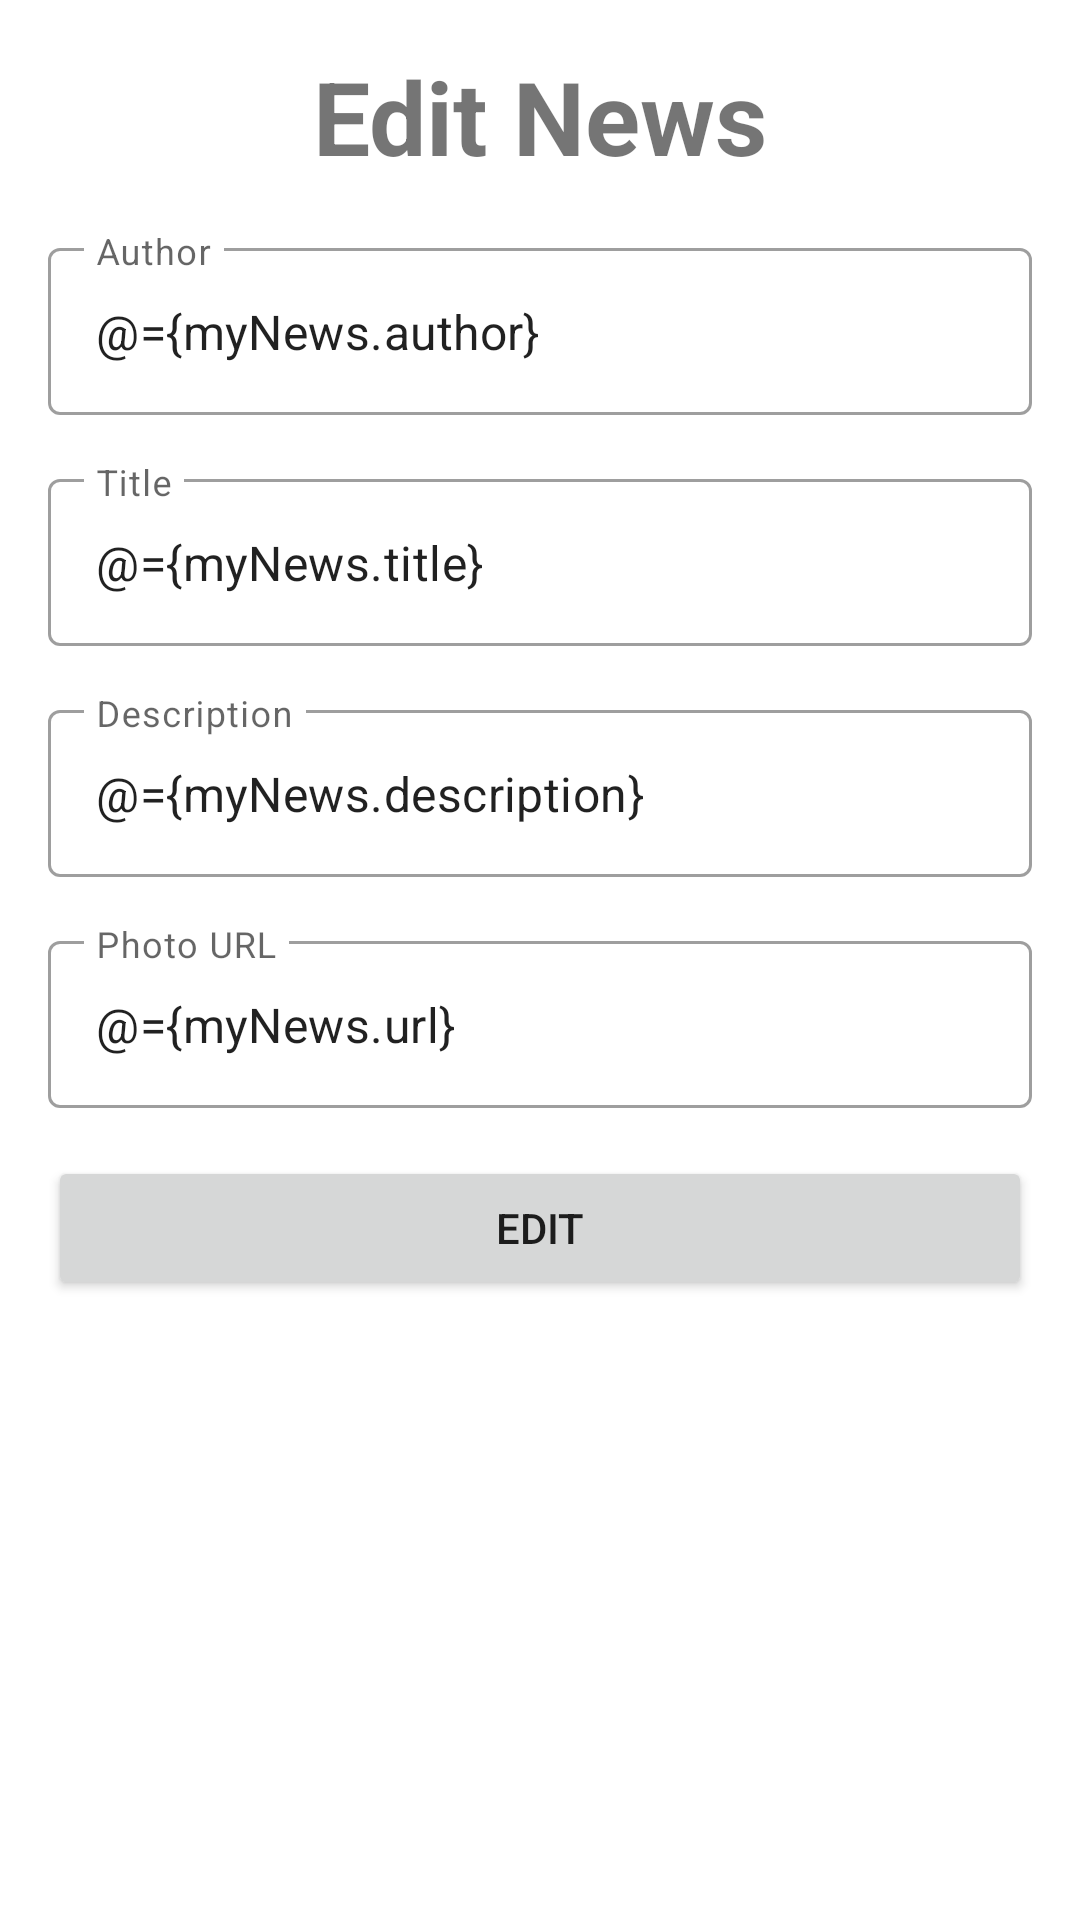

Reconstruct the res/layout file that produces this screen, plus the resources it refers to.
<!-- AndroidManifest.xml: application theme Theme.160419082_NewsApp -->
<!-- res/layout/fragment_edit_news.xml -->
<?xml version="1.0" encoding="utf-8"?>
<layout xmlns:android="http://schemas.android.com/apk/res/android"
    xmlns:app="http://schemas.android.com/apk/res-auto"
    xmlns:tools="http://schemas.android.com/tools">

    <data>
        <variable
            name="myNews"
            type="com.ubaya.a160419082_newsapp.model.MyNews" />
        <variable
            name="listenerEditMyNews"
            type="com.ubaya.a160419082_newsapp.view.ButtonEditMyNewsClickListener" />
    </data>

    <FrameLayout
        android:layout_width="match_parent"
        android:layout_height="match_parent"
        tools:context=".view.EditNewsFragment">

        <androidx.constraintlayout.widget.ConstraintLayout
            android:layout_width="match_parent"
            android:layout_height="match_parent">

            <TextView
                android:id="@+id/textView11"
                android:layout_width="wrap_content"
                android:layout_height="wrap_content"
                android:layout_marginTop="16dp"
                android:text="Edit News"
                android:textSize="34sp"
                android:textStyle="bold"
                app:layout_constraintEnd_toEndOf="parent"
                app:layout_constraintStart_toStartOf="parent"
                app:layout_constraintTop_toTopOf="parent" />

            <com.google.android.material.textfield.TextInputLayout
                android:id="@+id/textInputLayout9"
                style="@style/Widget.MaterialComponents.TextInputLayout.OutlinedBox"
                android:layout_width="0dp"
                android:layout_height="wrap_content"
                android:layout_marginStart="16dp"
                android:layout_marginTop="16dp"
                android:layout_marginEnd="16dp"
                android:hint="Author"
                app:hintAnimationEnabled="true"
                app:hintEnabled="true"
                app:layout_constraintEnd_toEndOf="parent"
                app:layout_constraintStart_toStartOf="parent"
                app:layout_constraintTop_toBottomOf="@+id/textView11">

                <com.google.android.material.textfield.TextInputEditText
                    android:id="@+id/txtEditAuthor"
                    android:text="@={myNews.author}"
                    android:layout_width="match_parent"
                    android:layout_height="wrap_content" />
            </com.google.android.material.textfield.TextInputLayout>

            <com.google.android.material.textfield.TextInputLayout
                android:id="@+id/textInputLayout10"
                style="@style/Widget.MaterialComponents.TextInputLayout.OutlinedBox"
                android:layout_width="0dp"
                android:layout_height="wrap_content"
                android:layout_marginStart="16dp"
                android:layout_marginTop="16dp"
                android:layout_marginEnd="16dp"
                android:hint="Title"
                app:hintAnimationEnabled="true"
                app:hintEnabled="true"
                app:layout_constraintEnd_toEndOf="parent"
                app:layout_constraintStart_toStartOf="parent"
                app:layout_constraintTop_toBottomOf="@+id/textInputLayout9">

                <com.google.android.material.textfield.TextInputEditText
                    android:id="@+id/txtEditTitle"
                    android:text="@={myNews.title}"
                    android:layout_width="match_parent"
                    android:layout_height="wrap_content" />
            </com.google.android.material.textfield.TextInputLayout>

            <com.google.android.material.textfield.TextInputLayout
                android:id="@+id/textInputLayout11"
                style="@style/Widget.MaterialComponents.TextInputLayout.OutlinedBox"
                android:layout_width="0dp"
                android:layout_height="wrap_content"
                android:layout_marginStart="16dp"
                android:layout_marginTop="16dp"
                android:layout_marginEnd="16dp"
                android:hint="Description"
                app:hintAnimationEnabled="true"
                app:hintEnabled="true"
                app:layout_constraintEnd_toEndOf="parent"
                app:layout_constraintStart_toStartOf="parent"
                app:layout_constraintTop_toBottomOf="@+id/textInputLayout10">

                <com.google.android.material.textfield.TextInputEditText
                    android:id="@+id/txtEditDescription"
                    android:text="@={myNews.description}"
                    android:layout_width="match_parent"
                    android:layout_height="wrap_content" />
            </com.google.android.material.textfield.TextInputLayout>

            <com.google.android.material.textfield.TextInputLayout
                android:id="@+id/textInputLayout12"
                style="@style/Widget.MaterialComponents.TextInputLayout.OutlinedBox"
                android:layout_width="0dp"
                android:layout_height="wrap_content"
                android:layout_marginStart="16dp"
                android:layout_marginTop="16dp"
                android:layout_marginEnd="16dp"
                android:hint="Photo URL"
                app:hintAnimationEnabled="true"
                app:hintEnabled="true"
                app:layout_constraintEnd_toEndOf="parent"
                app:layout_constraintStart_toStartOf="parent"
                app:layout_constraintTop_toBottomOf="@+id/textInputLayout11">

                <com.google.android.material.textfield.TextInputEditText
                    android:id="@+id/txtEditPhotoUrl"
                    android:text="@={myNews.url}"
                    android:layout_width="match_parent"
                    android:layout_height="wrap_content" />
            </com.google.android.material.textfield.TextInputLayout>

            <Button
                android:id="@+id/btnEdit"
                android:layout_width="0dp"
                android:layout_height="wrap_content"
                android:layout_marginStart="16dp"
                android:layout_marginTop="16dp"
                android:layout_marginEnd="16dp"
                android:text="Edit"
                android:onClick="@{(view)->listenerEditMyNews.onButtonEditMyNewsClick(view, myNews)}"
                app:layout_constraintEnd_toEndOf="parent"
                app:layout_constraintStart_toStartOf="parent"
                app:layout_constraintTop_toBottomOf="@+id/textInputLayout12" />
        </androidx.constraintlayout.widget.ConstraintLayout>
    </FrameLayout>
</layout>
<!-- resources referenced by this layout -->
<resources>
  <style name="Theme.160419082_NewsApp" parent="Theme.MaterialComponents.DayNight.DarkActionBar">
          
          <item name="colorPrimary">@color/red</item>
          <item name="colorPrimaryVariant">@color/purple_700</item>
          <item name="colorOnPrimary">@color/white</item>
          
          <item name="colorSecondary">@color/teal_200</item>
          <item name="colorSecondaryVariant">@color/teal_700</item>
          <item name="colorOnSecondary">@color/black</item>
          
          <item name="android:statusBarColor" tools:targetApi="l">?attr/colorPrimaryVariant</item>
          
      </style>
  <color name="red">#FF3333</color>
  <color name="purple_700">#FF3700B3</color>
  <color name="white">#FFFFFFFF</color>
  <color name="teal_200">#FF03DAC5</color>
  <color name="teal_700">#FF018786</color>
  <color name="black">#FF000000</color>
</resources>
